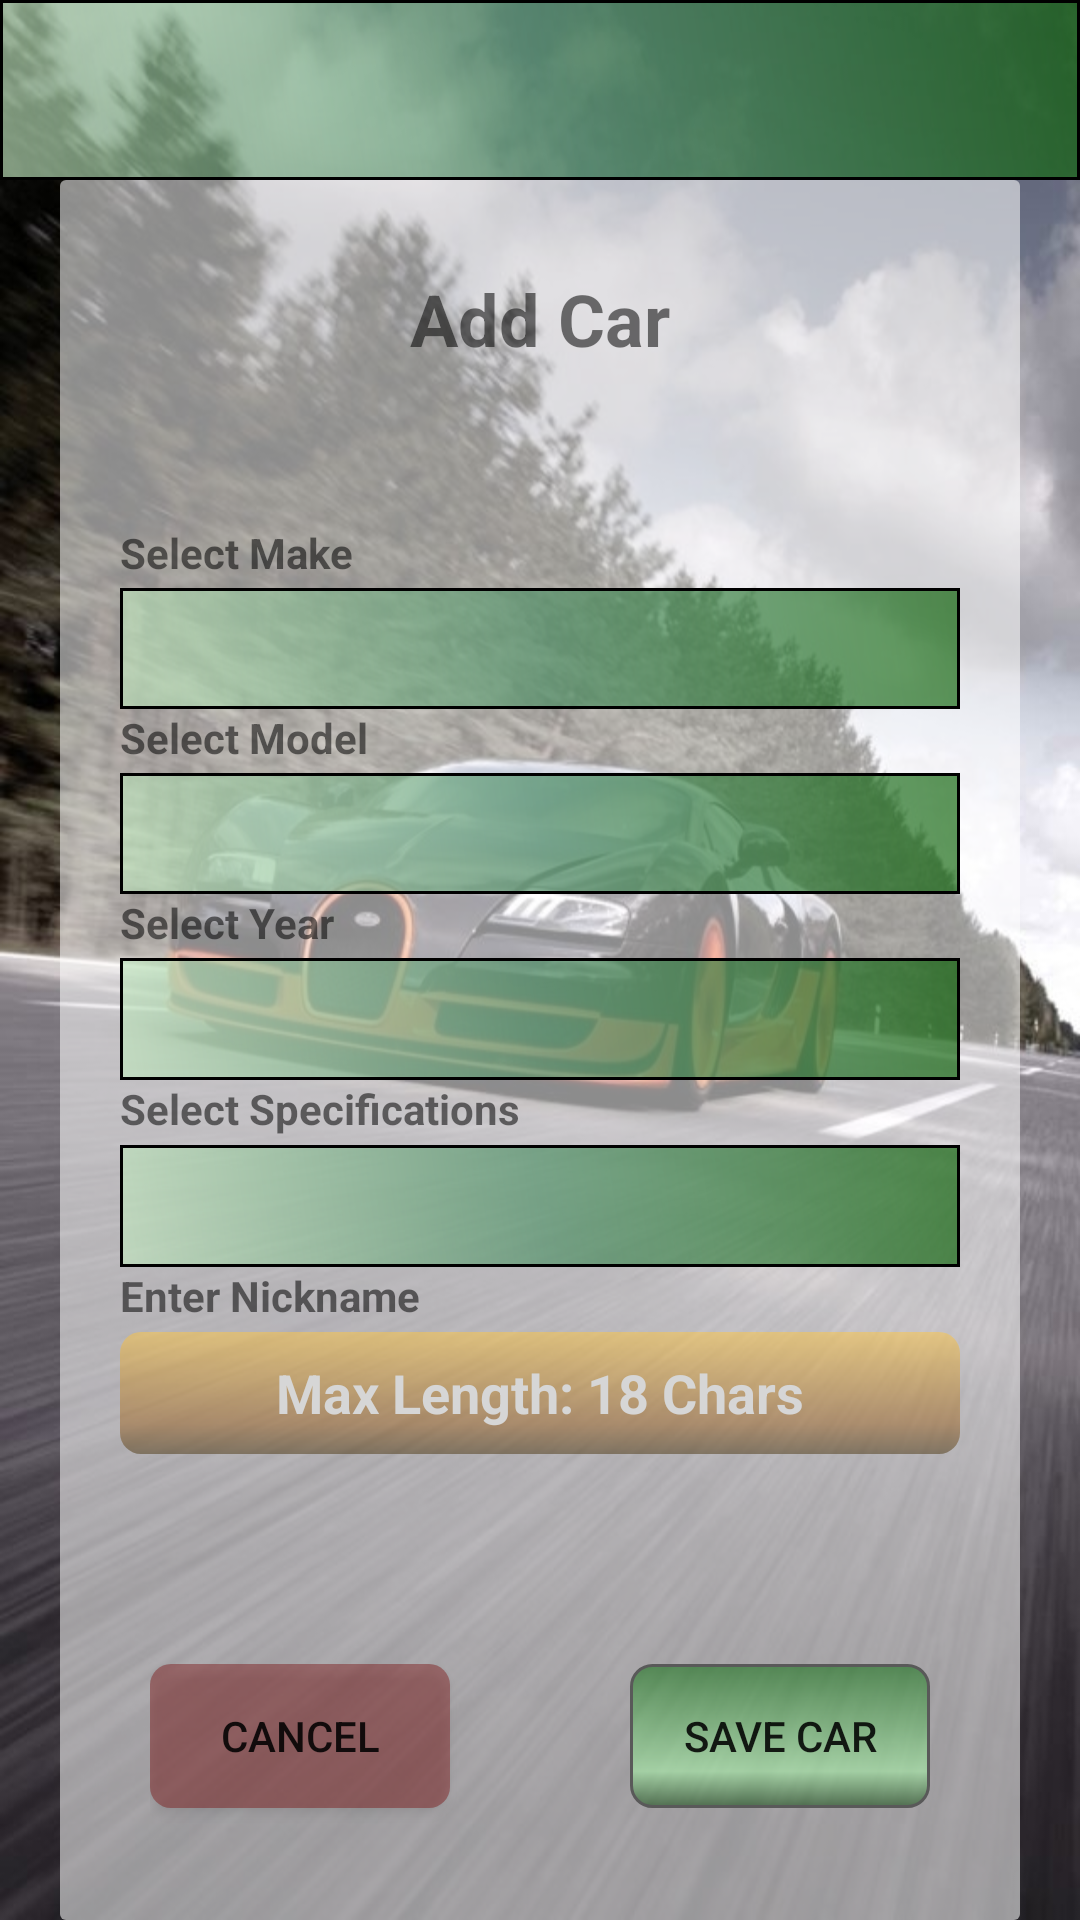

Write the Android layout XML for this screen, with the resource values it uses.
<!-- AndroidManifest.xml: application theme AppTheme -->
<!-- res/layout/activity_add_car.xml -->
<?xml version="1.0" encoding="utf-8"?>
<LinearLayout xmlns:android="http://schemas.android.com/apk/res/android"
    xmlns:tools="http://schemas.android.com/tools"
    android:id="@+id/activity_add_car"
    android:layout_width="match_parent"
    android:layout_height="match_parent"
    android:orientation="vertical"
    tools:context="ca.cmpt276.carbonTracker.AlternateUI.AddCarActivity"
    android:background="@mipmap/bugatti">

    <include
        android:id="@+id/addCar_toolBar"
        android:layout_height="wrap_content"
        android:layout_width="match_parent"
        layout="@layout/toolbar_layout" />

    <LinearLayout
        android:layout_width="match_parent"
        android:layout_height="match_parent"
        android:layout_marginLeft="20dp"
        android:layout_marginRight="20dp"
        android:background="@drawable/background_rectangle_55"
        android:orientation="vertical"
        android:weightSum="10">

        <TextView
            android:id="@+id/textView7"
            android:layout_width="match_parent"
            android:layout_height="wrap_content"
            android:layout_marginTop="30dp"
            android:layout_weight="0.25"
            android:text="Add Car"
            android:textAlignment="center"
            android:textSize="24sp"
            android:textStyle="bold" />

        <TextView
            android:id="@+id/textViewSelectMake"
            android:layout_width="match_parent"
            android:layout_height="wrap_content"
            android:layout_gravity="left"
            android:layout_marginLeft="20dp"
            android:layout_marginRight="20dp"
            android:layout_marginTop="50dp"
            android:layout_weight="0.25"
            android:text="@string/select_make"
            android:textStyle="bold" />

        <Spinner
            android:id="@+id/spinnerSelectMake"
            android:layout_width="match_parent"
            android:layout_height="30dp"
            android:layout_gravity="left"
            android:layout_marginLeft="20dp"
            android:layout_marginRight="20dp"
            android:layout_weight="1"
            android:background="@drawable/toolbar_background" />

        <TextView
            android:id="@+id/textViewSelectModel"
            android:layout_width="match_parent"
            android:layout_height="wrap_content"
            android:layout_gravity="left"
            android:layout_marginLeft="20dp"
            android:layout_marginRight="20dp"
            android:layout_weight="0.25"
            android:text="@string/select_model"
            android:textStyle="bold" />

        <Spinner
            android:id="@+id/spinnerSelectModel"
            android:layout_width="match_parent"
            android:layout_height="30dp"
            android:layout_gravity="left"
            android:layout_marginLeft="20dp"
            android:layout_marginRight="20dp"
            android:layout_weight="1"
            android:background="@drawable/toolbar_background" />

        <TextView
            android:id="@+id/textViewSelectYear"
            android:layout_width="match_parent"
            android:layout_height="wrap_content"
            android:layout_gravity="left"
            android:layout_marginLeft="20dp"
            android:layout_marginRight="20dp"
            android:layout_weight="0.25"
            android:text="@string/select_year"
            android:textStyle="bold" />

        <Spinner
            android:id="@+id/spinnerSelectYear"
            android:layout_width="match_parent"
            android:layout_height="30dp"
            android:layout_gravity="left"
            android:layout_marginLeft="20dp"
            android:layout_marginRight="20dp"
            android:layout_weight="1"
            android:background="@drawable/toolbar_background" />

        <TextView
            android:id="@+id/textViewSelectSpecs"
            android:layout_width="match_parent"
            android:layout_height="wrap_content"
            android:layout_gravity="left"
            android:layout_marginLeft="20dp"
            android:layout_marginRight="20dp"
            android:layout_weight="0.25"
            android:text="@string/select_specifications"
            android:textStyle="bold" />

        <Spinner
            android:id="@+id/spinnerSelectSpecs"
            android:layout_width="match_parent"
            android:layout_height="30dp"
            android:layout_gravity="left"
            android:layout_marginLeft="20dp"
            android:layout_marginRight="20dp"
            android:layout_weight="1"
            android:background="@drawable/toolbar_background" />

        <TextView
            android:id="@+id/textViewEnterNickname"
            android:layout_width="match_parent"
            android:layout_height="wrap_content"
            android:layout_gravity="left"
            android:layout_marginLeft="20dp"
            android:layout_marginRight="20dp"
            android:layout_weight="0.25"
            android:text="@string/enter_nickname"
            android:textStyle="bold" />

        <EditText
            android:id="@+id/editTextEnterNickname"
            android:layout_width="match_parent"
            android:layout_height="30dp"
            android:layout_marginLeft="20dp"
            android:layout_marginRight="20dp"
            android:layout_weight="1"
            android:background="@drawable/button_default_brown"
            android:ems="10"
            android:gravity="center"
            android:hint="@string/max_length_18_chars"
            android:inputType="textCapWords"
            android:maxLength="18"
            android:textColor="#FFFFFF"
            android:textColorHint="#D6D6D6"
            android:textStyle="bold" />

        <LinearLayout
            android:layout_width="match_parent"
            android:layout_height="wrap_content"
            android:layout_marginLeft="30dp"
            android:layout_marginRight="30dp"
            android:layout_marginTop="70dp"
            android:layout_weight="0.5"
            android:orientation="horizontal">

            <Button
                android:id="@+id/buttonCancel_AddCar"
                android:layout_width="match_parent"
                android:layout_height="wrap_content"
                android:layout_alignParentBottom="true"
                android:layout_alignParentLeft="true"
                android:layout_alignParentStart="true"
                android:layout_marginRight="30dp"
                android:layout_weight="1"
                android:background="@drawable/button_selected_red"
                android:text="@string/cancel" />

            <Button
                android:id="@+id/buttonAddCar"
                android:layout_width="match_parent"
                android:layout_height="wrap_content"
                android:layout_above="@+id/buttonCancel_AddCar"
                android:layout_alignParentEnd="true"
                android:layout_alignParentRight="true"
                android:layout_marginLeft="30dp"
                android:layout_weight="1"
                android:background="@drawable/button_default_green"
                android:text="@string/save_car" />
        </LinearLayout>

    </LinearLayout>

</LinearLayout>
<!-- res/layout/toolbar_layout.xml (included above) -->
<android.support.v7.widget.Toolbar
    xmlns:android="http://schemas.android.com/apk/res/android"
    xmlns:app="http://schemas.android.com/apk/res-auto"
    android:id="@+id/tToolbar"
    android:layout_height="200dp"
    android:layout_width="match_parent"
    android:minHeight="?attr/actionBarSize"
    android:background="@drawable/toolbar_background"
    android:gravity="top|start"
    app:theme="@style/ThemeOverlay.AppCompat.Dark.ActionBar"
    app:popupTheme="@style/ThemeOverlay.AppCompat.Light">

    <android.support.v7.widget.ActionMenuView
        android:id="@+id/amvMenu"
        android:layout_width="wrap_content"
        android:layout_height="?attr/actionBarSize"/>
</android.support.v7.widget.Toolbar>
<!-- resources referenced by this layout -->
<resources>
  <!-- drawable background_rectangle_55 (drawable) -->
  <?xml version="1.0" encoding="utf-8"?>
  <shape xmlns:android="http://schemas.android.com/apk/res/android"
      android:shape="rectangle" >
  
      
      <solid
          android:color="#8CFFFFFF">
      </solid>
  
      
      <stroke
          android:width="0dp"
          android:color="#BF910000">
      </stroke>
  
      
      <corners
          android:radius="2dp"   >
      </corners>
  
  </shape>
  <!-- drawable button_default_brown (drawable) -->
  <?xml version="1.0" encoding="utf-8"?>
  <shape xmlns:android="http://schemas.android.com/apk/res/android" android:shape="rectangle" >
      <corners
          android:radius="7dp"
          />
      <gradient
          android:angle="270"
          android:centerX="75%"
          android:centerColor="#809C6322"
          android:startColor="#80FFC640"
          android:endColor="#804A3510"
          android:type="linear"
          />
      <padding
          android:left="0dp"
          android:top="0dp"
          android:right="0dp"
          android:bottom="0dp"
          />
      <stroke
          android:width="0dp"
          android:color="#000000"
          />
  </shape>
  <!-- drawable button_default_green (drawable) -->
  <?xml version="1.0" encoding="utf-8"?>
  <shape xmlns:android="http://schemas.android.com/apk/res/android" android:shape="rectangle" >
      <corners
          android:radius="7dp"
          />
      <gradient
          android:angle="270"
          android:centerX="75%"
          android:centerColor="#80a4fda5"
          android:startColor="#80006802"
          android:endColor="#80013e00"
          android:type="linear"
          />
      <padding
          android:left="0dp"
          android:top="0dp"
          android:right="0dp"
          android:bottom="0dp"
          />
      <stroke
          android:width="1dp"
          android:color="#595959"
          />
  </shape>
  <!-- drawable button_selected_red (drawable) -->
  <?xml version="1.0" encoding="utf-8"?>
  <shape xmlns:android="http://schemas.android.com/apk/res/android" android:shape="rectangle" >
      <corners
          android:radius="7dp"
          />
      <solid
          android:color="#66780505"
          />
      <stroke
          android:width="0dp"
          android:color="#000000"
          />
  </shape>
  <!-- drawable toolbar_background (drawable) -->
  <?xml version="1.0" encoding="utf-8"?>
  <shape xmlns:android="http://schemas.android.com/apk/res/android" android:shape="rectangle" >
      <gradient
          android:angle="45"
          android:centerX="50%"
          android:centerColor="#A64C8F64"
          android:startColor="#a6c1e6be"
          android:endColor="#A6065E00"
          android:type="linear"
          />
      <padding
          android:left="0dp"
          android:top="0dp"
          android:right="0dp"
          android:bottom="0dp"
          />
      <size
          android:width="270dp"
          android:height="60dp"
          />
      <stroke
          android:width="1dp"
          android:color="#000000"
          />
  </shape>
  <!-- mipmap bugatti: jpg bitmap (mipmap-hdpi, 183850 bytes) -->
  <string name="cancel">Cancel</string>
  <string name="enter_nickname">Enter Nickname</string>
  <string name="max_length_18_chars">Max Length: 18 Chars</string>
  <string name="save_car">Save Car</string>
  <string name="select_make">Select Make</string>
  <string name="select_model">Select Model</string>
  <string name="select_specifications">Select Specifications</string>
  <string name="select_year">Select Year</string>
  <style name="AppTheme" parent="Theme.AppCompat.Light.DarkActionBar">
          
          <item name="colorPrimary">@color/colorPrimary</item>
          <item name="colorPrimaryDark">@color/colorPrimaryDark</item>
          <item name="colorAccent">@color/colorAccent</item>
      </style>
  <color name="colorPrimary">#3F51B5</color>
  <color name="colorPrimaryDark">#303F9F</color>
  <color name="colorAccent">#FF4081</color>
</resources>
